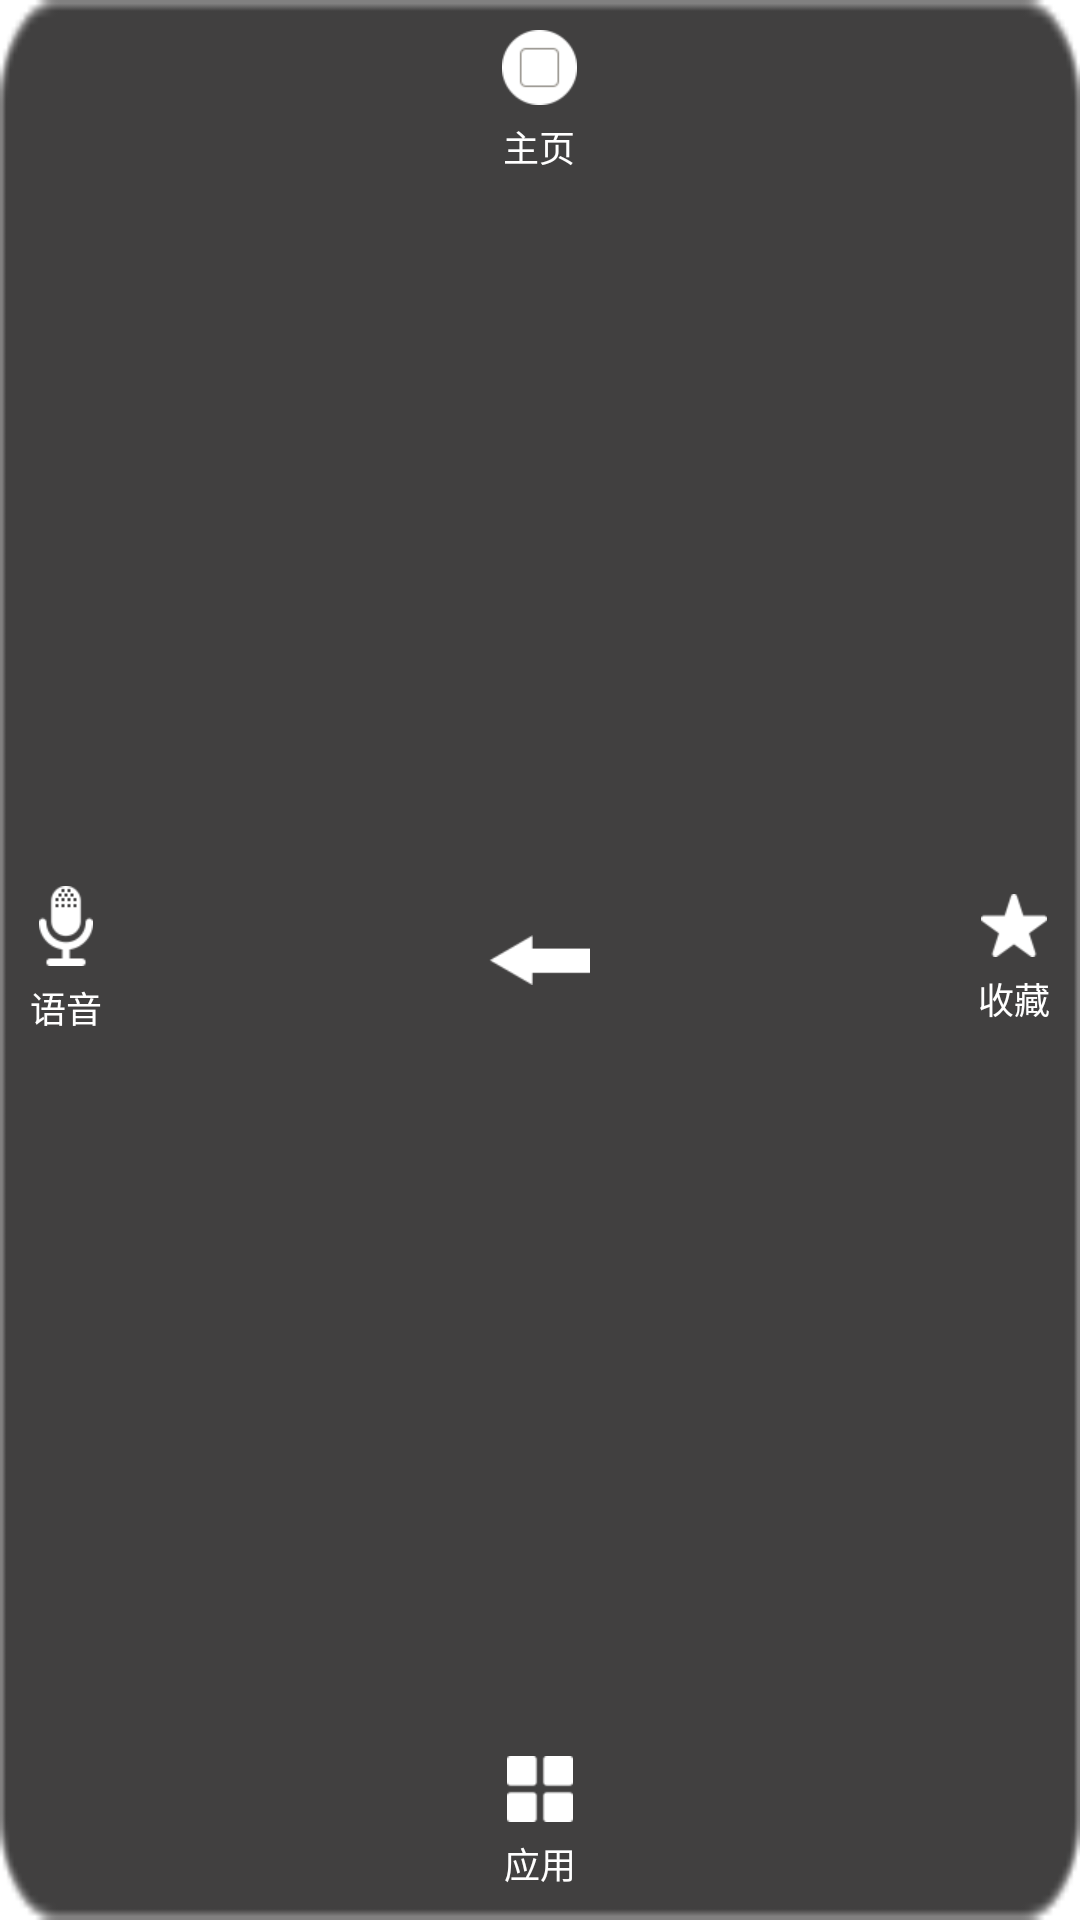

Android layout source for this screen:
<!-- AndroidManifest.xml: application theme AppTheme -->
<!-- res/layout/float_home_window.xml -->
<?xml version="1.0" encoding="UTF-8"?>
<RelativeLayout
        xmlns:android="http://schemas.android.com/apk/res/android"
        xmlns:tools="http://schemas.android.com/tools" android:id="@+id/big_window_layout"
        android:layout_width="@dimen/fw_180dp"
        android:layout_height="@dimen/fw_180dp"
        android:background="@drawable/fw_home_background" tools:ignore="Overdraw">
    <TextView
        android:id="@+id/up"
        android:layout_centerHorizontal="true"
        android:text="@string/main"
        android:drawableTop="@drawable/fw_home"
        style="@style/HomeTextStyle"/>
    <TextView
            android:id="@+id/left"
            android:layout_centerVertical="true"
            android:drawableTop="@drawable/fw_voice"
            android:text="@string/voice"
            style="@style/HomeTextStyle"/>
    <TextView
            android:id="@+id/right"
            android:layout_centerVertical="true"
            android:layout_alignParentRight="true"
            android:drawableTop="@drawable/fw_fav"
            style="@style/HomeTextStyle"
            android:text="@string/collect"/>
    <TextView
        android:id="@+id/down"
        android:layout_alignParentBottom="true"
        android:layout_centerHorizontal="true"
        android:drawableTop="@drawable/fw_app"
        style="@style/HomeTextStyle"
        android:text="@string/application"/>

    <ImageView
            android:id="@+id/center"
            android:layout_width="wrap_content"
            android:layout_height="wrap_content"
            android:layout_centerInParent="true"
            android:src="@drawable/fw_back"/>
</RelativeLayout>
<!-- resources referenced by this layout -->
<resources>
  <dimen name="fw_180dp">180dp</dimen>
  <!-- drawable fw_app (drawable) -->
  <?xml version="1.0" encoding="utf-8"?>
  
  <selector xmlns:android="http://schemas.android.com/apk/res/android">
  
      <item android:drawable="@drawable/fw_app_press" android:state_pressed="true"/>
      <item android:drawable="@drawable/fw_app_normal"/>
  
  </selector>
  <!-- drawable fw_back (drawable) -->
  <?xml version="1.0" encoding="utf-8"?>
  
  <selector xmlns:android="http://schemas.android.com/apk/res/android">
  
      <item android:drawable="@drawable/fw_back_press" android:state_pressed="true"/>
      <item android:drawable="@drawable/fw_back_normal"/>
  
  </selector>
  <!-- drawable fw_fav (drawable) -->
  <?xml version="1.0" encoding="utf-8"?>
  
  <selector xmlns:android="http://schemas.android.com/apk/res/android">
  
      <item android:drawable="@drawable/fw_fav_press" android:state_pressed="true"/>
      <item android:drawable="@drawable/fw_fav_normal"/>
  
  </selector>
  <!-- drawable fw_home (drawable) -->
  <?xml version="1.0" encoding="utf-8"?>
  
  <selector xmlns:android="http://schemas.android.com/apk/res/android">
  
      <item android:drawable="@drawable/fw_home_press" android:state_pressed="true"/>
      <item android:drawable="@drawable/fw_home_normal"/>
  
  </selector>
  <!-- drawable fw_home_background: png bitmap (drawable-xhdpi, 2236 bytes) -->
  <!-- drawable fw_voice (drawable) -->
  <?xml version="1.0" encoding="utf-8"?>
  
  <selector xmlns:android="http://schemas.android.com/apk/res/android">
  
      <item android:drawable="@drawable/fw_voice_press" android:state_pressed="true"/>
      <item android:drawable="@drawable/fw_voice_normal"/>
  
  </selector>
  <string name="application">应用</string>
  <string name="collect">收藏</string>
  <string name="main">主页</string>
  <string name="voice">语音</string>
  <style name="HomeTextStyle" parent="android:Widget.TextView">
          <item name="android:layout_width">wrap_content</item>
          <item name="android:layout_height">wrap_content</item>
          <item name="android:textSize">@dimen/fw_12sp</item>
          <item name="android:textColor">@drawable/fw_tx_color</item>
          <item name="android:drawablePadding">@dimen/fw_5dp</item>
          <item name="android:gravity">center</item>
          <item name="android:padding">@dimen/fw_10dp</item>
      </style>
  <style name="AppTheme" parent="AppBaseTheme">
          
      </style>
  <!-- drawable fw_app_press: png bitmap (drawable-xhdpi, 1246 bytes) -->
  <!-- drawable fw_app_normal: png bitmap (drawable-xhdpi, 1209 bytes) -->
  <!-- drawable fw_back_press: png bitmap (drawable-xhdpi, 1339 bytes) -->
  <!-- drawable fw_back_normal: png bitmap (drawable-xhdpi, 1338 bytes) -->
  <!-- drawable fw_fav_press: png bitmap (drawable-xhdpi, 1573 bytes) -->
  <!-- drawable fw_fav_normal: png bitmap (drawable-xhdpi, 1538 bytes) -->
  <!-- drawable fw_home_press: png bitmap (drawable-xhdpi, 1832 bytes) -->
  <!-- drawable fw_home_normal: png bitmap (drawable-xhdpi, 1792 bytes) -->
  <!-- drawable fw_voice_press: png bitmap (drawable-xhdpi, 1806 bytes) -->
  <!-- drawable fw_voice_normal: png bitmap (drawable-xhdpi, 1698 bytes) -->
  <dimen name="fw_12sp">12sp</dimen>
  <!-- drawable fw_tx_color (drawable) -->
  <selector xmlns:android="http://schemas.android.com/apk/res/android">
      <item android:state_focused="true" android:state_pressed="false" android:color="@color/color_white" />
      <item android:state_focused="true" android:state_pressed="true" android:color="@color/color_yellow" />
      <item android:state_focused="false" android:state_pressed="true" android:color="@color/color_yellow" />
      <item android:color="@color/color_white" />
  </selector>
  <dimen name="fw_5dp">5dp</dimen>
  <dimen name="fw_10dp">10dp</dimen>
  <style name="AppBaseTheme" parent="android:Theme.Light.NoTitleBar">
          
      </style>
  <color name="color_white">#ffffffff</color>
  <color name="color_yellow">#ffde03</color>
</resources>
